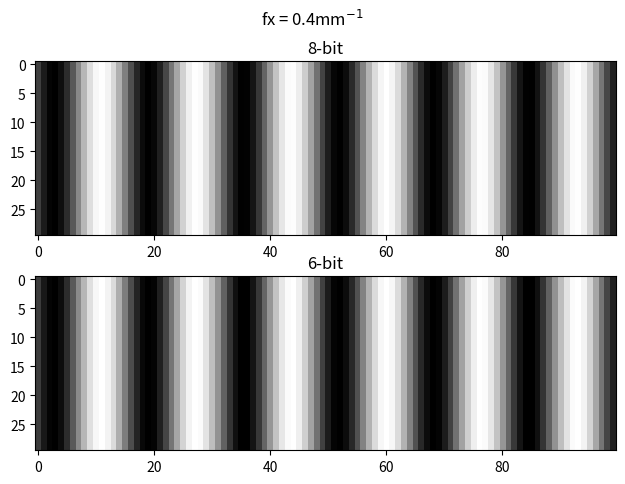
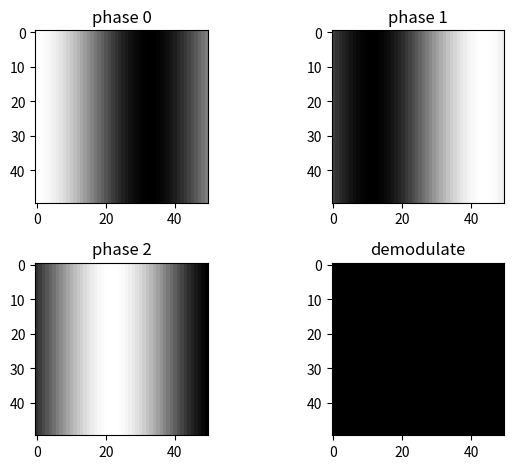

Write Python code to recreate these figures, in order.
# -*- coding: utf-8 -*-
"""
Created on Mon Jun 24 14:37:05 2019

[redacted]
"""
import numpy as np

def sinPattern(xRes,yRes,width,f,p,B=255,correction=np.array([]),channels='rgb',diagonal=False):
    """Function to generate a 2D sinusoidal pattern in the x direction.
@Inputs:
- xRes -> projector horizontal resolution
- yRes -> projector vertical resolution
- width -> width of projected screen (in mm)
- f -> spatial frequency of sinusoid (cycles per mm)
- p -> phase delay of sinusoid (for demodulation use multiples of 2/3 pi)
- B -> brightness of the pattern (should be B <= 255 to avoid saturation)
- correction -> a 256 element numpy array with gamma correction for non linear output
- channels -> A string containing the color channels to give in output
- diagonal -> A boolean flag to add support for diagonal pixels DMD. If true, alternate
              lines are shifted by 1 pixel in a zig-zag pattern.
@Return:
- I -> Grayscale
- Ir -> RED image
- Ig -> GREEN image
- Ib -> BLUE image
Grayscale is a 2D float array of size (yRes,xRes) with values normalized to [0,1]
Color images are 3D float arrays of size (yRes,xRes,3) with values normalized to [0,1]
"""
    x = np.arange(xRes) # x coordinates from 0 to xRes
    if diagonal:
        y1 = (0.5*np.cos(x/xRes * 2*np.pi * f * width + p) + 0.5) * B # 1D perfect sinusoid
        y2 = (0.5*np.cos((x-1)/xRes * 2*np.pi * f * width + p) + 0.5) * B # 1D perfect sinusoid
    else:
        y1 = (0.5*np.cos(x/xRes * 2*np.pi * f * width + p) + 0.5) * B # 1D perfect sinusoid
        y2 = (0.5*np.cos(x/xRes * 2*np.pi * f * width + p) + 0.5) * B # 1D perfect sinusoid
    
    if not correction.size == 0:
        idx = np.array([int(g) for g in np.ceil(y1)]) # indicize
        y1 = correction[idx] / correction[B]*B /255 # use look-up values to correct gamma and normalize to [0,1]
        idx = np.array([int(g) for g in np.ceil(y2)]) # indicize
        y2 = correction[idx] / correction[B]*B /255 # use look-up values to correct gamma and normalize to [0,1]
    else:
        y1 = y1 / 255 # Normalize to [0,1]
        y2 = y2 / 255

    ## 2D Pattern
    if diagonal:
        temp = np.stack((y1, y2), axis=0)  # first create a 2-line alternating pattern
        I = np.tile(temp, [yRes//2, 1])   # then stack it to form an image
        if yRes % 2 != 0:  # in case there are an odd number of lines
            I = np.vstack((I, y1))
    else:
        I = np.tile(y1,[yRes,1]) # 2D grayscale pattern
    O = np.zeros([yRes,xRes])
    Ir = Ig = Ib = []
    if 'r' in channels:
        Ir = np.stack((I,O,O),axis=2) # RED channel
    if 'g' in channels:
        Ig = np.stack((O,I,O),axis=2) # GREEN channel
    if 'b' in channels:
        Ib = np.stack((O,O,I),axis=2) # BLUE channel
    
    return(I,Ir,Ig,Ib)


if __name__ == '__main__':
    from matplotlib import pyplot as plt
    
    pattern,_,_,_ = sinPattern(720, 481, 110, 0.4, 2/3*np.pi, channels='',diagonal=False)
    pattern *= 255
    # pattern = np.ceil(pattern/4).astype('uint8')
    plt.suptitle(r'fx = 0.4mm$^{-1}$')
    plt.subplot(2,1,1)
    plt.imshow(pattern[0:30,0:100].astype('uint8'), cmap='gray')
    plt.title('8-bit')
    plt.subplot(2,1,2)
    pattern /= 4
    plt.imshow(pattern[0:30,0:100].astype('uint8'), cmap='gray')
    plt.title('6-bit')
    plt.tight_layout()
    
    
    #%% demodulation test
    pattern1,_,_,_ = sinPattern(720, 481, 110, 0.1, 0, channels='',diagonal=False)
    pattern2,_,_,_ = sinPattern(720, 481, 110, 0.1, 2/3*np.pi, channels='',diagonal=False)
    pattern3,_,_,_ = sinPattern(720, 481, 110, 0.1, 4/3*np.pi, channels='',diagonal=False)
    pattern1 *= 255/1
    pattern2 *= 255/1
    pattern3 *= 255/1
    dem = np.sqrt(2)/3* np.sqrt((pattern2-pattern1)**2 + (pattern3-pattern2)**2 +
                                (pattern1-pattern3)**2)
    
    
    plt.figure(11)
    plt.subplot(2,2,1)
    plt.imshow(pattern1[:50,:50].astype('uint8'), cmap='gray')
    plt.title('phase 0')
    plt.subplot(2,2,2)
    plt.imshow(pattern2[:50,:50].astype('uint8'), cmap='gray')
    plt.title('phase 1')
    plt.subplot(2,2,3)
    plt.imshow(pattern3[:50,:50].astype('uint8'), cmap='gray')
    plt.title('phase 2')
    plt.subplot(2,2,4)
    plt.imshow(dem[:50,:50].astype('uint8'), cmap='gray')
    plt.title('demodulate')
    plt.tight_layout()